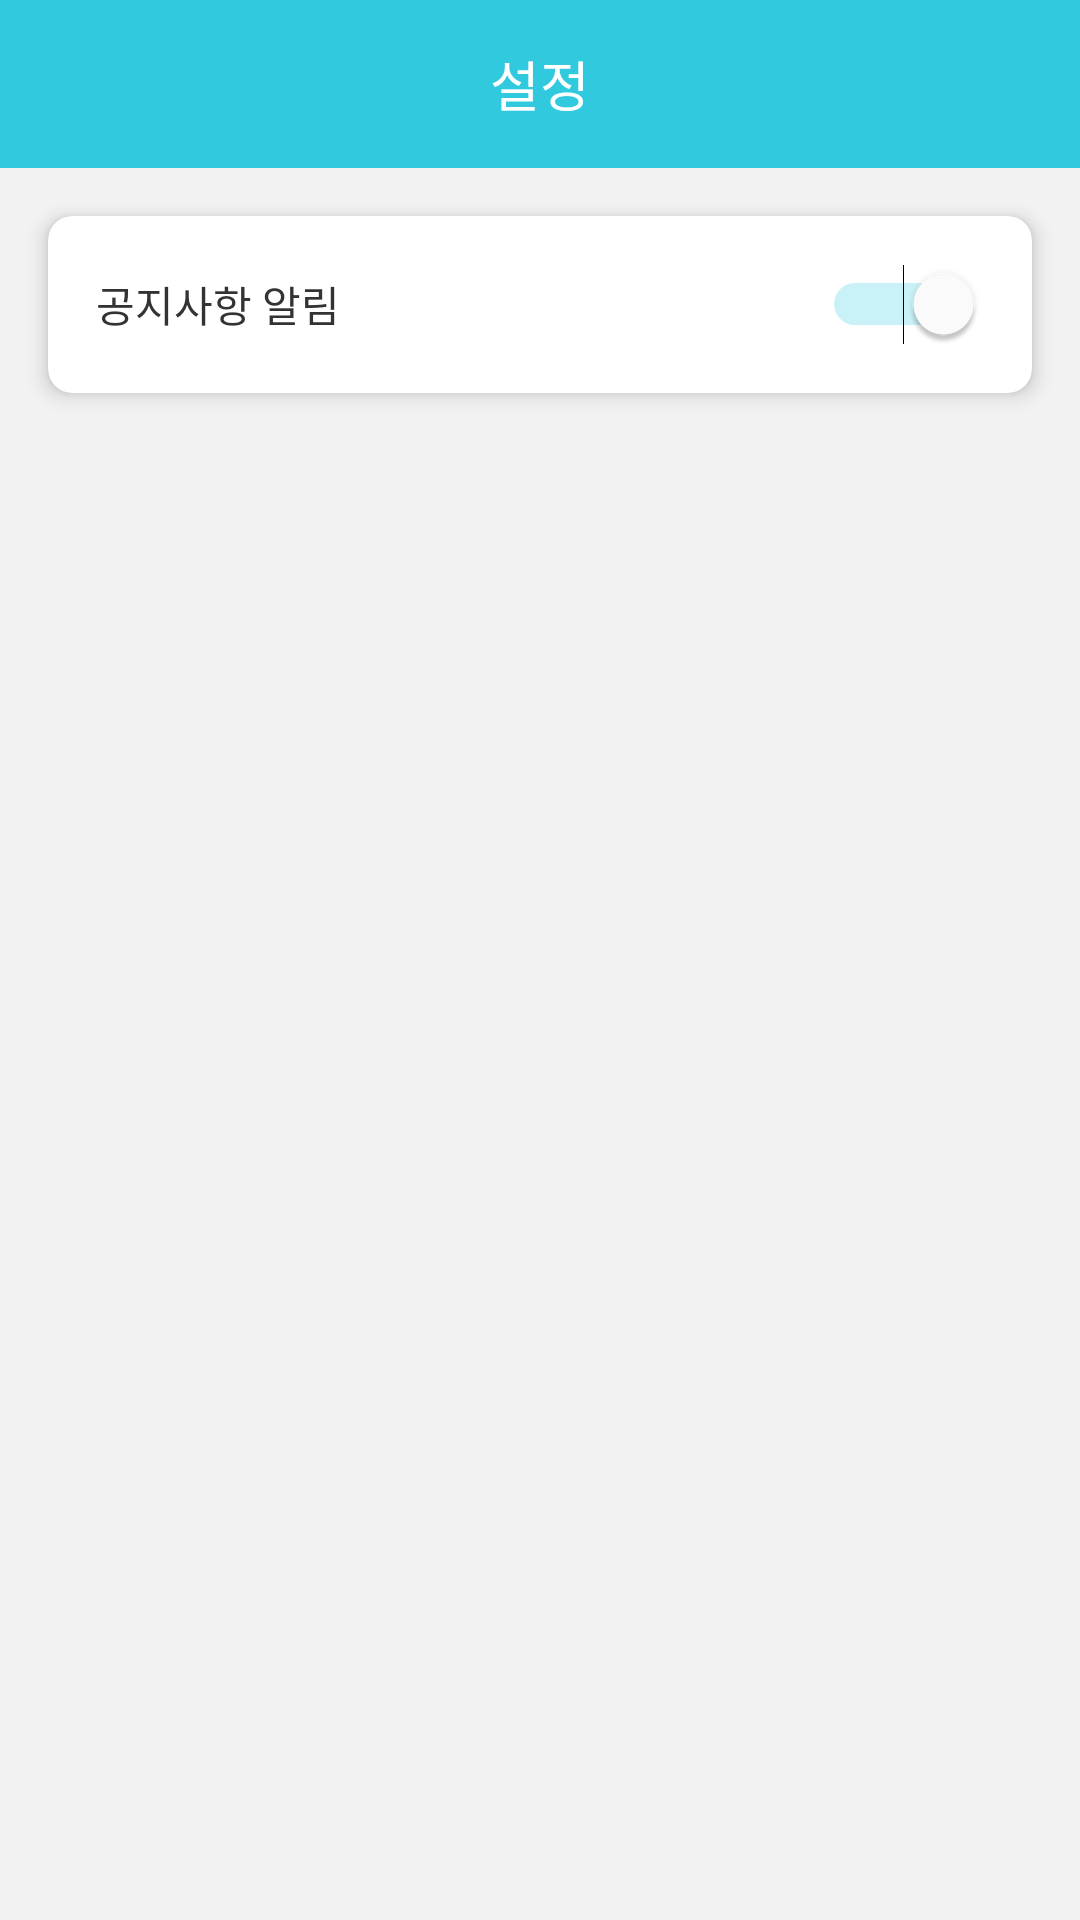

Produce the Android XML layout that renders to this screen, including the resource entries it uses.
<!-- AndroidManifest.xml: application theme Theme.Awesome_Step_Event -->
<!-- res/layout/activity_notification_setting.xml -->
<?xml version="1.0" encoding="utf-8"?>
<RelativeLayout xmlns:android="http://schemas.android.com/apk/res/android"
    xmlns:app="http://schemas.android.com/apk/res-auto"
    xmlns:tools="http://schemas.android.com/tools"
    android:layout_width="match_parent"
    android:layout_height="match_parent"
    tools:context=".view.NotificationSettingActivity">

    <com.google.android.material.appbar.MaterialToolbar
        android:id="@+id/toolbar_notification_setting"
        android:layout_width="match_parent"
        android:layout_height="?attr/actionBarSize"
        android:background="@color/main"
        android:theme="@style/ToolbarTheme_white">

        <TextView
            android:layout_width="wrap_content"
            android:layout_height="wrap_content"
            android:text="설정"
            android:textSize="18sp"
            android:textColor="@color/white"
            android:fontFamily="@font/font_ex"
            android:layout_gravity="center"/>
    </com.google.android.material.appbar.MaterialToolbar>

    <RelativeLayout
        android:layout_width="match_parent"
        android:layout_height="match_parent"
        android:background="@color/background"
        android:layout_below="@id/toolbar_notification_setting">

        <com.google.android.material.card.MaterialCardView
            android:layout_width="match_parent"
            android:layout_height="wrap_content"
            android:layout_margin="16dp"
            app:cardCornerRadius="8dp"
            app:cardBackgroundColor="@color/white"
            app:cardElevation="4dp">
            <RelativeLayout
                android:layout_width="match_parent"
                android:layout_height="wrap_content"
                android:padding="16dp">
                <TextView
                    android:layout_width="wrap_content"
                    android:layout_height="wrap_content"
                    android:text="공지사항 알림"
                    android:textColor="#ff333333"
                    android:layout_centerVertical="true"/>

                <Switch
                    android:layout_width="wrap_content"
                    android:layout_height="wrap_content"
                    android:layout_alignParentRight="true"
                    android:layout_centerVertical="true"
                    android:checked="true"
                    android:buttonTint="@color/main"
                    android:thumbTint="@color/white"
                    android:trackTint="@color/selector_login_radio_button"
                    app:backgroundTint="@null"
                    tools:ignore="UseSwitchCompatOrMaterialXml" />
            </RelativeLayout>

        </com.google.android.material.card.MaterialCardView>

    </RelativeLayout>

</RelativeLayout>
<!-- resources referenced by this layout -->
<resources>
  <color name="background">#fff2f2f2</color>
  <color name="main">#ff30c9de</color>
  <color name="white">#FFFFFFFF</color>
  <style name="ToolbarTheme_white">
          <item name="colorControlNormal">@color/white</item>
      </style>
  <style name="Theme.Awesome_Step_Event" parent="Theme.MaterialComponents.DayNight.NoActionBar">
          
          <item name="colorPrimary">@color/main</item>
          <item name="colorPrimaryVariant">@color/main</item>
          <item name="colorOnPrimary">@color/white</item>
          
          <item name="colorSecondary">@color/purple_500</item>
          <item name="colorSecondaryVariant">@color/purple_700</item>
          <item name="colorOnSecondary">@color/black</item>
          
          <item name="android:statusBarColor" tools:targetApi="l">?attr/colorPrimaryVariant</item>
          
      </style>
  <color name="purple_500">#FF6200EE</color>
  <color name="purple_700">#FF3700B3</color>
  <color name="black">#FF000000</color>
</resources>
